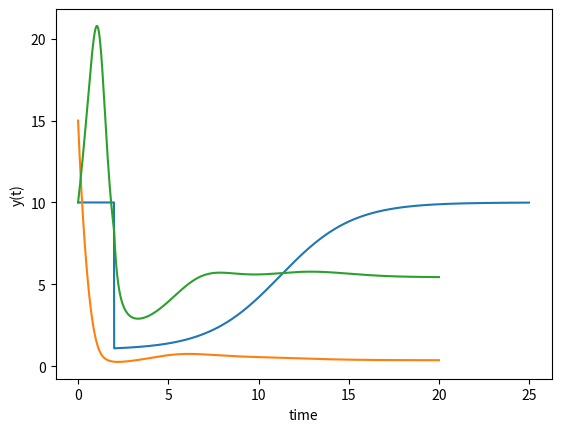

Write the Python code that produced this figure.
import numpy as np
from scipy.integrate import odeint
import matplotlib.pyplot as plt
from collections import namedtuple


def model(y, t, params):
    r = y[0]
    pred1 = y[1]
    k = params.carrying_capacity_function(t, params.erad_time, params.sigma,
                                          params.min_carrying_capacity,
                                          params.preycarryingcapacity)
    drdt = params.preygrowthrate*r*(1-r/k) - .18*r*pred1
    dp1dt = params.preygrowthrate*pred1*(1-pred1/(k*r))
    return [drdt, dp1dt]


def logistic_curve(t, t_shift, sigma, min_value, max_value):
    return (max_value-min_value)/(1+np.exp(-sigma*(t-t_shift))) + min_value


def carrying_capacity(t, t_control, sigma, min_capacity, max_capacity):
    return max_capacity if t < t_control else logistic_curve(t - t_control, np.log(99) / sigma, sigma, min_capacity, max_capacity)



def plot_carrying_capacity(t_control, sigma, min_capacity, max_capacity, time_horison = 25):
    t_vals = np.arange(0, time_horison, 0.01)
    yvals = [carrying_capacity(t, t_control, sigma, min_capacity, max_capacity) for t in t_vals]
    plt.plot(t_vals, yvals)
    plt.xlabel('Years')
    plt.ylabel('Carrying capacity')
    plt.show()


if __name__ == '__main__':
    plot_carrying_capacity(t_control=2, sigma=.5, min_capacity=1, max_capacity=10)

    y0 = (15,10)
    param_struct = namedtuple('Parameters', ['preygrowthrate', 'preycarryingcapacity',
                                             'erad_time','min_carrying_capacity',
                                             'carrying_capacity_function','sigma'])
    params = param_struct(preygrowthrate=1, preycarryingcapacity=15,
                          erad_time=2, min_carrying_capacity=y0[0]/2,
                          carrying_capacity_function=carrying_capacity, sigma = .5)


    param = .1
    t = np.linspace(0,20,1000)
    y = odeint(lambda y, t: model(y,t,params), y0, t)

    # plot results
    plt.plot(t,y)
    plt.xlabel('time')
    plt.ylabel('y(t)')
    plt.show()